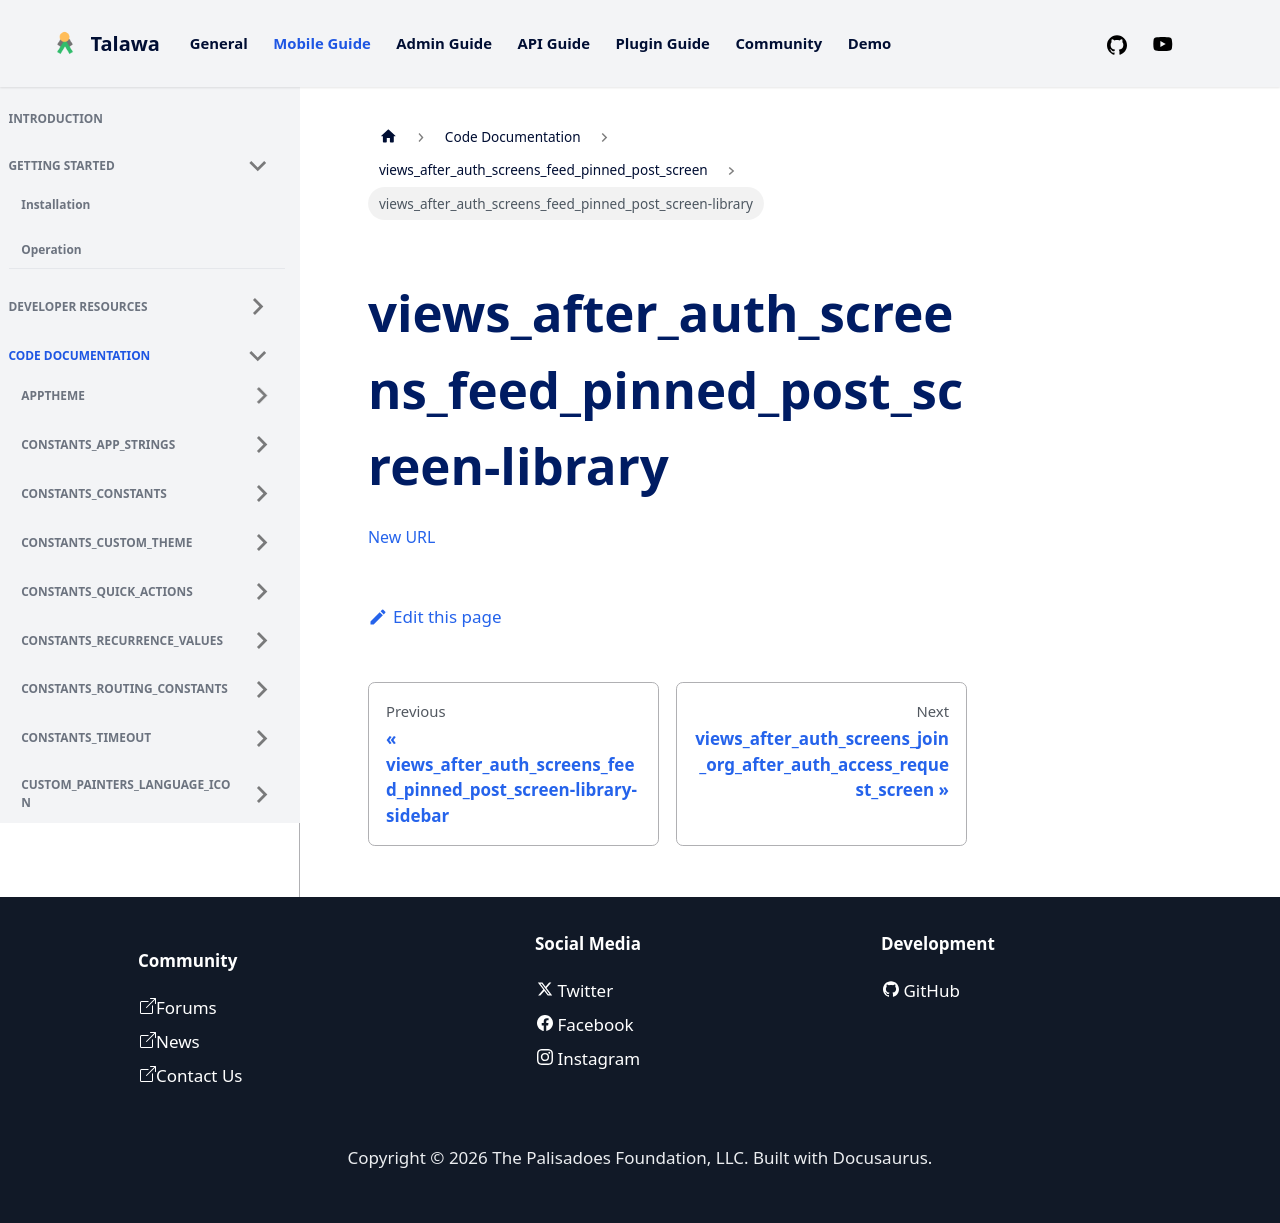

repository: PalisadoesFoundation/talawa · page: docs/auto-docs/views_after_auth_screens_feed_pinned_post_screen/views_after_auth_screens_feed_pinned_post_screen-library/index.html · generator: docusaurus

[New URL](../views_after_auth_screens_feed_pinned_post_screen/)
